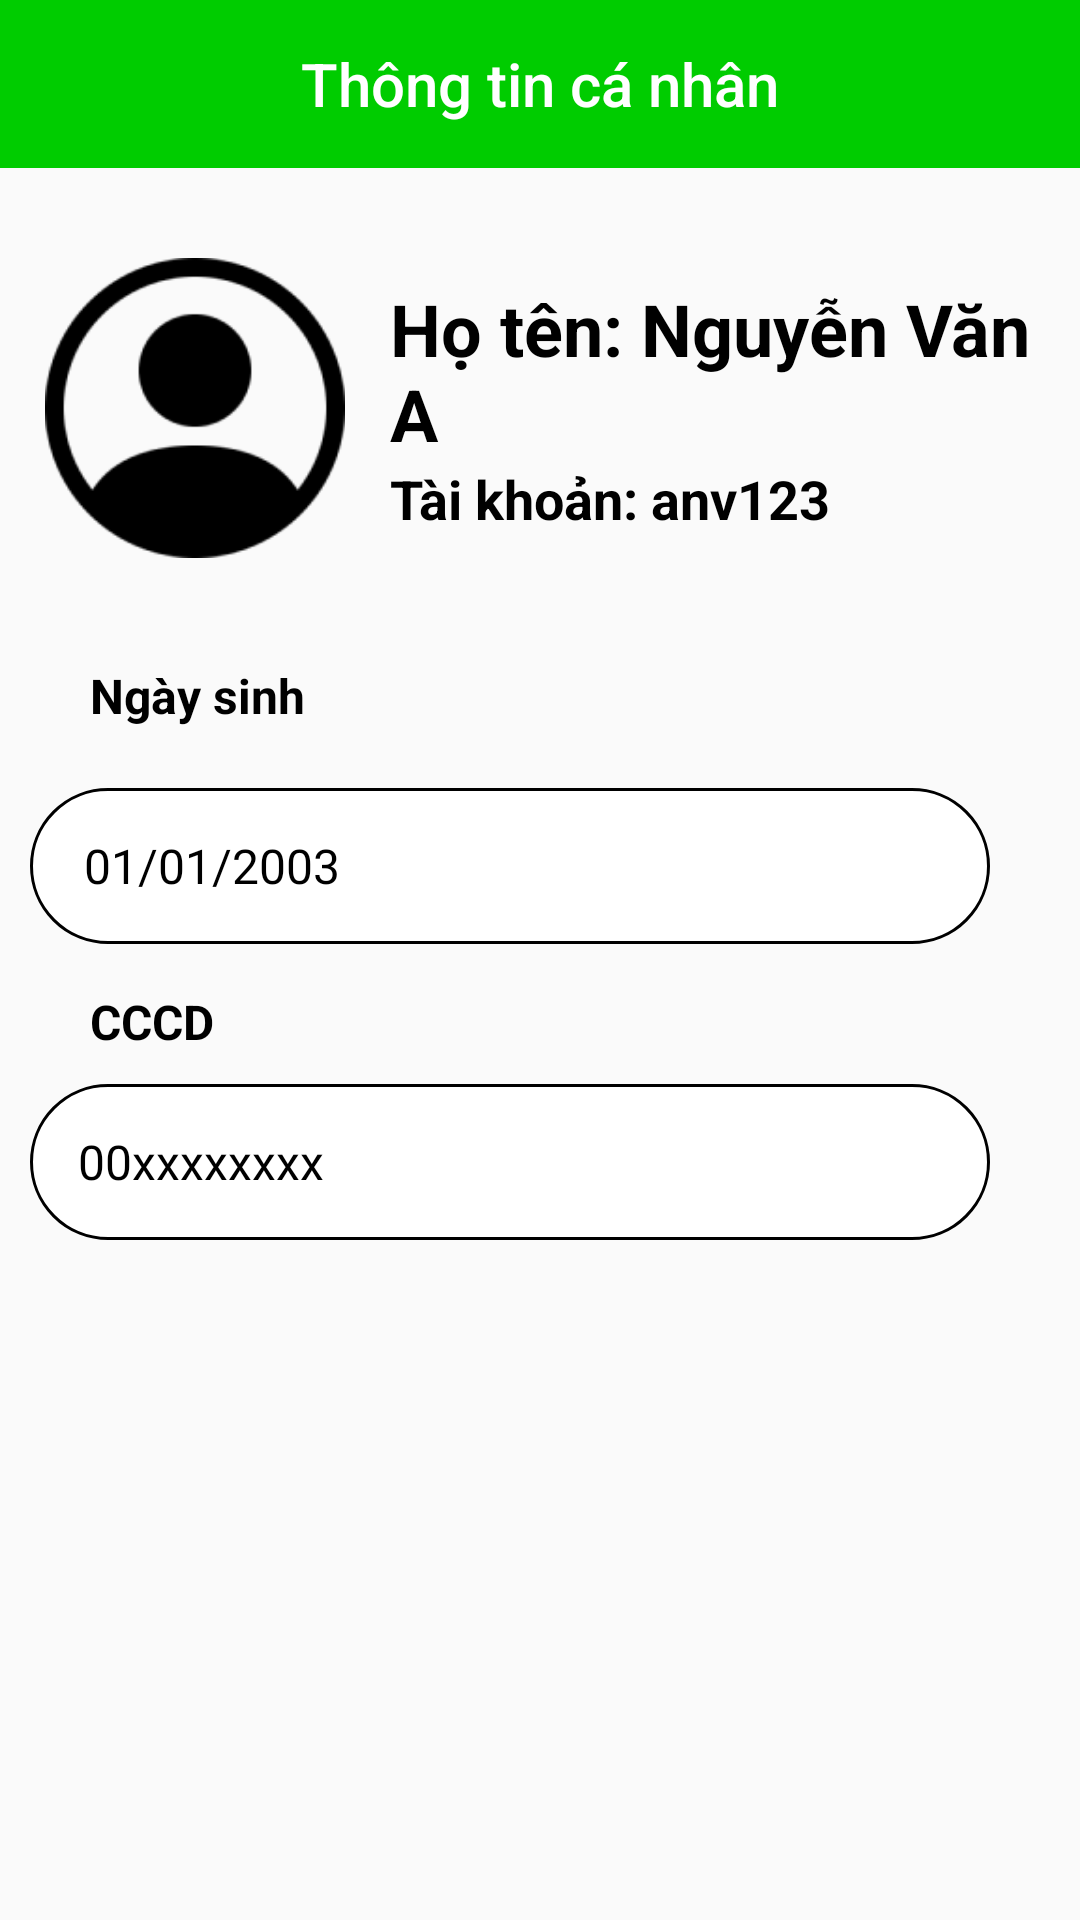

Produce the Android XML layout that renders to this screen, including the resource entries it uses.
<!-- AndroidManifest.xml: application theme Theme.SP23_BeeBilliardClub_N5 -->
<!-- res/layout/activity_thongtincanhan_nhanvien.xml -->
<?xml version="1.0" encoding="utf-8"?>
<LinearLayout
    xmlns:android="http://schemas.android.com/apk/res/android"
    xmlns:app="http://schemas.android.com/apk/res-auto"
    android:layout_width="match_parent"
    android:layout_height="match_parent"
    android:orientation="vertical">
    <com.google.android.material.appbar.MaterialToolbar
        android:id="@+id/tbar_back_ttcn_nv"
        android:layout_width="match_parent"
        android:layout_height="wrap_content"
        android:background="@color/green"
        android:minHeight="?attr/actionBarSize"
        android:theme="?attr/actionBarTheme"
        app:layout_constraintEnd_toEndOf="parent"
        app:layout_constraintStart_toStartOf="parent"
        app:layout_constraintTop_toTopOf="parent"
        app:navigationIcon="@drawable/arrow_back_24"
        app:title="Thông tin cá nhân"
        app:titleCentered="true"
        app:titleTextColor="#FFFFFF"
        />

    <LinearLayout
        android:layout_width="match_parent"
        android:layout_height="match_parent"
        android:orientation="vertical">

        <LinearLayout
            android:layout_width="match_parent"
            android:layout_height="wrap_content"
            android:paddingTop="10dp"
            android:paddingLeft="10dp"
            android:orientation="horizontal">
            <ImageView
                android:layout_width="100dp"
                android:layout_height="140dp"
                android:layout_marginLeft="5dp"
                android:src="@drawable/nhanvien1"
                />
            <LinearLayout
                android:layout_width="match_parent"
                android:layout_height="wrap_content"
                android:layout_gravity="center"
                android:orientation="vertical">

                <TextView
                    android:id="@+id/tv_hoten_thongtinnv"
                    android:layout_width="match_parent"
                    android:layout_height="wrap_content"
                    android:text="Họ tên: Nguyễn Văn A"
                    android:layout_marginLeft="15dp"
                    android:textColor="@color/black"
                    android:textSize="24sp"
                    android:textStyle="bold" />
                <TextView
                    android:id="@+id/tv_taikhoan_thongtinnv"
                    android:layout_width="match_parent"
                    android:layout_height="wrap_content"
                    android:text="Tài khoản: anv123"
                    android:layout_marginLeft="15dp"
                    android:textColor="@color/black"
                    android:textSize="18sp"
                    android:textStyle="bold" />

            </LinearLayout>
        </LinearLayout>
        <TextView
            android:layout_width="match_parent"
            android:layout_height="wrap_content"
            android:layout_marginTop="15dp"
            android:layout_marginLeft="20dp"
            android:text="Ngày sinh"
            android:paddingLeft="10dp"
            android:textStyle="bold"
            android:textSize="16dp"
            android:textColor="@color/black"
            />
        <TextView
            android:id="@+id/tv_ngaysinh_thongtincn_nv"
            android:layout_width="match_parent"
            android:layout_marginTop="20dp"
            android:paddingTop="15dp"
            android:layout_marginRight="30dp"
            android:layout_height="52dp"
            android:textColor="@color/black"
            android:background="@drawable/bg_botron"
            android:layout_marginLeft="10dp"
            android:textSize="16dp"
            android:text="01/01/2003"
            android:inputType="text"
            android:paddingLeft="18dp"
            />
        <TextView
            android:layout_width="match_parent"
            android:layout_height="wrap_content"
            android:layout_marginTop="15dp"
            android:layout_marginLeft="20dp"
            android:text="CCCD"
            android:paddingLeft="10dp"
            android:textStyle="bold"
            android:textSize="16dp"
            android:textColor="@color/black"
            />
        <TextView
            android:id="@+id/tv_cccd_thongtincn_nv"
            android:layout_width="match_parent"
            android:layout_marginTop="10dp"
            android:layout_marginRight="30dp"
            android:paddingTop="15dp"
            android:textSize="16dp"
            android:layout_height="52dp"
            android:textColor="@color/black"
            android:background="@drawable/bg_botron"
            android:layout_marginLeft="10dp"
            android:text="00xxxxxxxx"
            android:paddingLeft="16dp"
            />
    </LinearLayout>


</LinearLayout>
<!-- resources referenced by this layout -->
<resources>
  <color name="black">#FF000000</color>
  <color name="green">#00CC00</color>
  <!-- drawable bg_botron (drawable) -->
  <?xml version="1.0" encoding="utf-8"?>
  <shape
      xmlns:android="http://schemas.android.com/apk/res/android"
      android:shape="rectangle">
  
      
      <solid
          android:color="@color/white" >
      </solid>
  
      
      <stroke
          android:width="1dp"
          android:color="@color/black"
           >
      </stroke>
  
      
      <padding
          android:left="5dp"
          android:top="5dp"
          android:right="5dp"
          android:bottom="5dp" >
      </padding>
  
      
      <corners
          android:radius="100dp" >
      </corners>
  
  </shape>
  <!-- drawable nhanvien1: png bitmap (drawable, 5090 bytes) -->
  <style name="Theme.SP23_BeeBilliardClub_N5" parent="Theme.AppCompat.Light.NoActionBar">
          
          <item name="colorPrimary">@color/purple_500</item>
          <item name="colorPrimaryVariant">@color/purple_700</item>
          <item name="colorOnPrimary">@color/white</item>
          
          <item name="colorSecondary">@color/teal_200</item>
          <item name="colorSecondaryVariant">@color/teal_700</item>
          <item name="colorOnSecondary">@color/black</item>
          
          <item name="android:statusBarColor" tools:targetApi="l">@color/black</item>
          
          <item name="drawerArrowStyle">@style/DrawerArrowStyle</item>
          <item name="android:actionMenuTextColor">@color/white</item>
      </style>
  <color name="white">#FFFFFFFF</color>
  <color name="purple_500">#FF6200EE</color>
  <color name="purple_700">#FF3700B3</color>
  <color name="teal_200">#FF03DAC5</color>
  <color name="teal_700">#FF018786</color>
  <style name="DrawerArrowStyle" parent="Widget.AppCompat.DrawerArrowToggle">
          <item name="spinBars">true</item>
          <item name="color">@android:color/white</item>
          <item name="icon">@drawable/ic_launcher_foreground</item>
      </style>
</resources>
